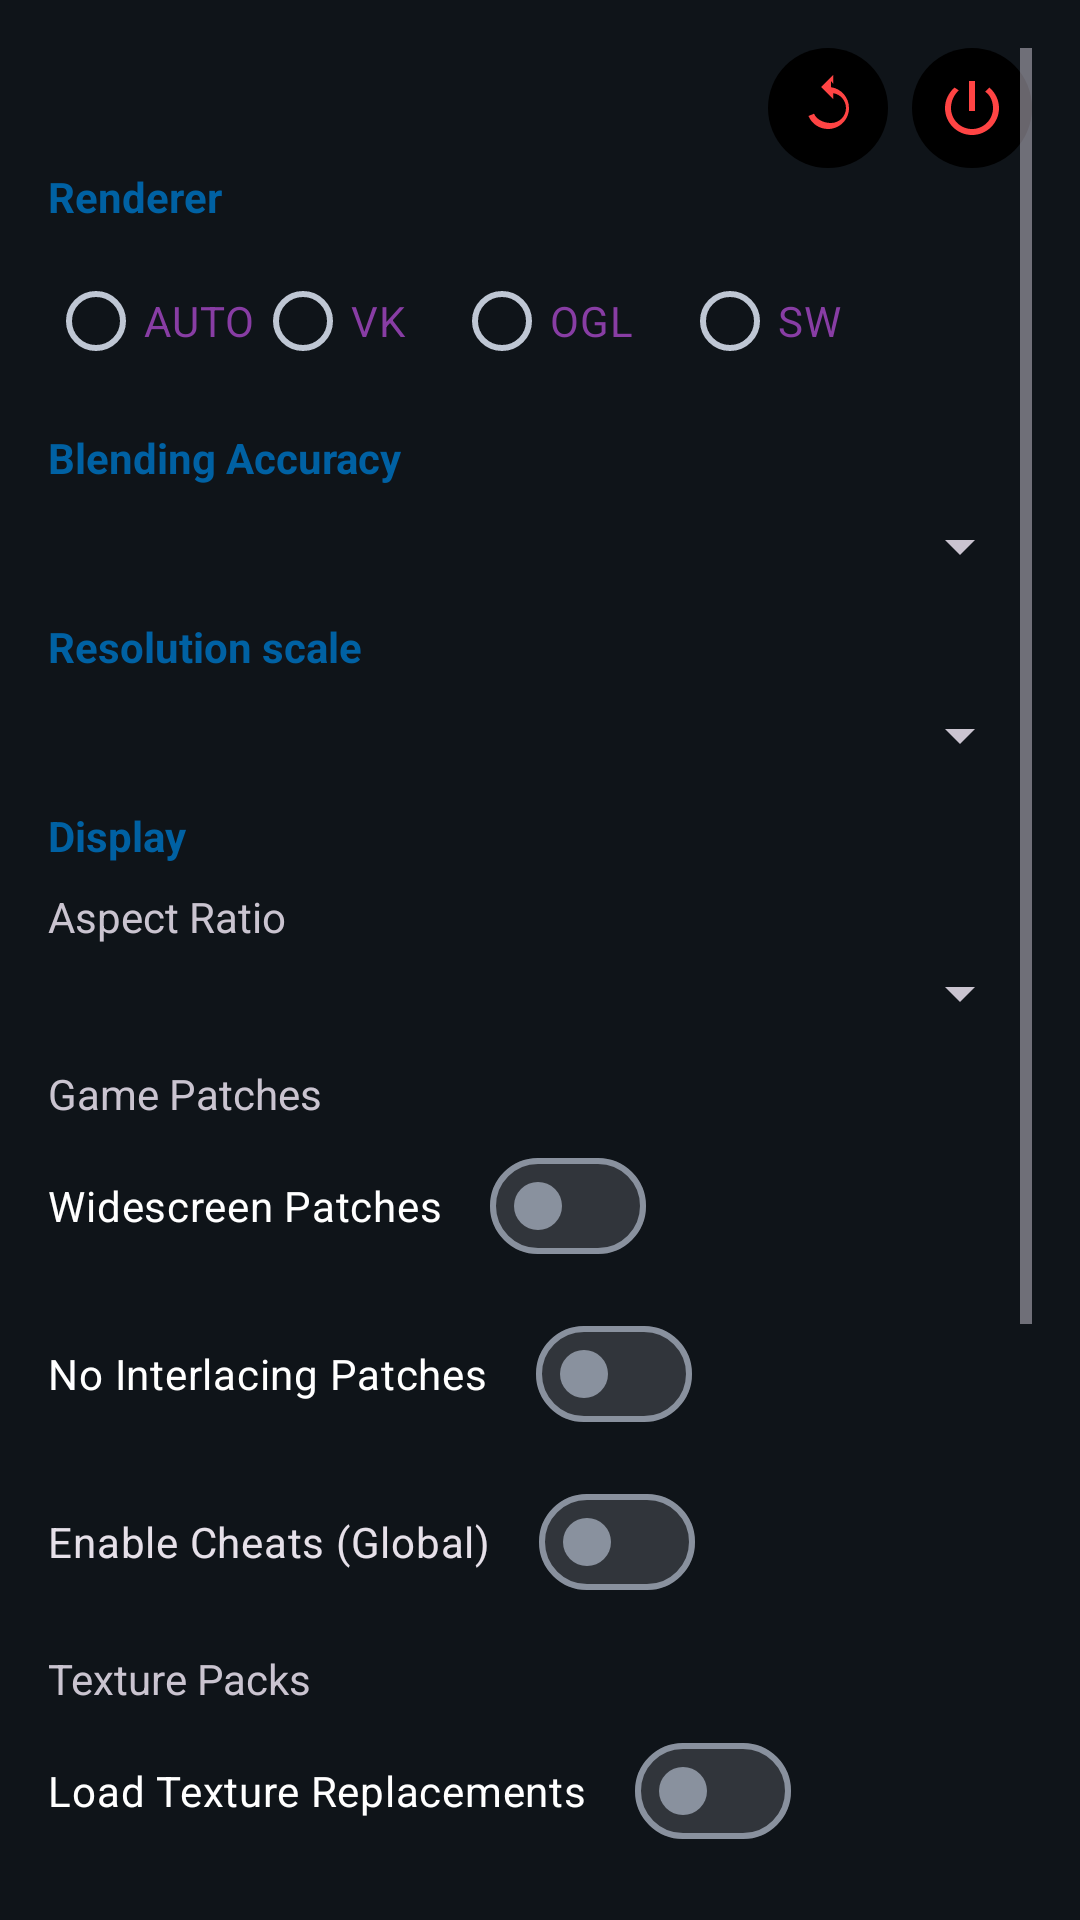

This screen was rendered from an Android layout file. Write that file and the resources it references.
<!-- AndroidManifest.xml: application theme AppTheme -->
<!-- res/layout/dialog_settings.xml -->
<?xml version="1.0" encoding="utf-8"?>
<ScrollView xmlns:android="http://schemas.android.com/apk/res/android"
    xmlns:app="http://schemas.android.com/apk/res-auto"
    android:layout_width="match_parent"
    android:layout_height="wrap_content"
    android:theme="@style/ThemeOverlay.Material3.MaterialAlertDialog"
    android:fillViewport="true"
    android:padding="16dp">

    <LinearLayout
        android:layout_width="match_parent"
        android:layout_height="wrap_content"
        android:orientation="vertical">

        
        <LinearLayout
            android:layout_width="match_parent"
            android:layout_height="wrap_content"
            android:orientation="horizontal"
            android:gravity="end|center_vertical">

            <View
                android:layout_width="0dp"
                android:layout_height="0dp"
                android:layout_weight="1" />

            <ImageButton
                android:id="@+id/btn_reboot"
                android:layout_width="40dp"
                android:layout_height="40dp"
                android:background="@drawable/bg_solid_black"
                android:contentDescription="Reboot"
                android:padding="8dp"
                android:src="@drawable/ic_reboot"
                android:tint="@android:color/holo_red_light"
                android:layout_marginEnd="8dp" />

            <ImageButton
                android:id="@+id/btn_power"
                android:layout_width="40dp"
                android:layout_height="40dp"
                android:background="@drawable/bg_solid_black"
                android:contentDescription="Power"
                android:padding="8dp"
                android:src="@drawable/ic_power"
                android:tint="@android:color/holo_red_light" />
        </LinearLayout>

        <TextView
            android:layout_width="wrap_content"
            android:layout_height="wrap_content"
            android:text="Renderer"
            android:textStyle="bold"
            android:textColor="@color/brand_primary"
            android:paddingBottom="8dp"/>

        <RadioGroup
            android:id="@+id/rg_renderer"
            android:layout_width="match_parent"
            android:layout_height="wrap_content"
            android:orientation="horizontal">

            <RadioButton
                android:id="@+id/rb_renderer_auto"
                android:layout_width="wrap_content"
                android:layout_height="wrap_content"
                android:minWidth="0dp"
                android:textColor="@color/md_theme_tertiary"
                android:text="AUTO"/>

            <RadioButton
                android:id="@+id/rb_renderer_vk"
                android:layout_width="wrap_content"
                android:layout_height="wrap_content"
                android:minWidth="0dp"
                android:textColor="@color/md_theme_tertiary"
                android:text="VK"/>

            <RadioButton
                android:id="@+id/rb_renderer_gl"
                android:layout_width="wrap_content"
                android:layout_height="wrap_content"
                android:minWidth="0dp"
                android:textColor="@color/md_theme_tertiary"
                android:text="OGL"
                android:layout_marginStart="16dp"/>

            <RadioButton
                android:id="@+id/rb_renderer_sw"
                android:layout_width="wrap_content"
                android:layout_height="wrap_content"
                android:minWidth="0dp"
                android:textColor="@color/md_theme_tertiary"
                android:text="SW"
                android:layout_marginStart="16dp"/>
        </RadioGroup>

        <View
            android:layout_width="match_parent"
            android:layout_height="12dp"/>

        <TextView
            android:layout_width="wrap_content"
            android:layout_height="wrap_content"
            android:text="Blending Accuracy"
            android:textStyle="bold"
            android:textColor="@color/brand_primary"
            android:paddingBottom="8dp"/>

        <Spinner
            android:id="@+id/sp_blending_accuracy"
            android:layout_width="match_parent"
            android:layout_height="wrap_content"/>

        <View
            android:layout_width="match_parent"
            android:layout_height="12dp"/>

        <TextView
            android:layout_width="wrap_content"
            android:layout_height="wrap_content"
            android:text="Resolution scale"
            android:textStyle="bold"
            android:textColor="@color/brand_primary"
            android:paddingBottom="8dp"/>

        <Spinner
            android:id="@+id/sp_scale"
            android:layout_width="match_parent"
            android:layout_height="wrap_content"/>

        <View
            android:layout_width="match_parent"
            android:layout_height="12dp"/>

        <TextView
            android:layout_width="wrap_content"
            android:layout_height="wrap_content"
            android:text="Display"
            android:textStyle="bold"
            android:textColor="@color/brand_primary"
            android:paddingBottom="8dp"/>

        <TextView
            android:layout_width="wrap_content"
            android:layout_height="wrap_content"
            android:text="Aspect Ratio"
            android:textSize="14sp"
            android:paddingBottom="4dp"/>

        <Spinner
            android:id="@+id/sp_aspect_ratio"
            android:layout_width="match_parent"
            android:layout_height="wrap_content"
            android:layout_marginBottom="12dp"/>

        <TextView
            android:layout_width="wrap_content"
            android:layout_height="wrap_content"
            android:text="Game Patches"
            android:textSize="14sp"
            android:paddingBottom="4dp"/>

        <LinearLayout
            android:layout_width="match_parent"
            android:layout_height="wrap_content"
            android:orientation="vertical">

            <com.google.android.material.materialswitch.MaterialSwitch
                android:id="@+id/sw_widescreen"
                android:layout_width="wrap_content"
                android:layout_height="wrap_content"
                android:text="Widescreen Patches"
                android:textColor="@android:color/white"
                style="@style/Widget.Material3.CompoundButton.MaterialSwitch"/>

            <com.google.android.material.materialswitch.MaterialSwitch
                android:id="@+id/sw_no_interlacing"
                android:layout_width="wrap_content"
                android:layout_height="wrap_content"
                android:text="No Interlacing Patches"
                android:textColor="@android:color/white"
                android:layout_marginTop="8dp"
                style="@style/Widget.Material3.CompoundButton.MaterialSwitch"/>

            <com.google.android.material.materialswitch.MaterialSwitch
                android:id="@+id/sw_enable_cheats_global"
                android:layout_width="wrap_content"
                android:layout_height="wrap_content"
                android:text="Enable Cheats (Global)"
                android:layout_marginTop="8dp"
                style="@style/Widget.Material3.CompoundButton.MaterialSwitch"/>
        </LinearLayout>

        <View
            android:layout_width="match_parent"
            android:layout_height="12dp"/>

        <TextView
            android:layout_width="wrap_content"
            android:layout_height="wrap_content"
            android:text="Texture Packs"
            android:textSize="14sp"
            android:paddingBottom="4dp"/>

        <LinearLayout
            android:layout_width="match_parent"
            android:layout_height="wrap_content"
            android:orientation="vertical">

            <com.google.android.material.materialswitch.MaterialSwitch
                android:id="@+id/sw_load_textures"
                android:layout_width="wrap_content"
                android:layout_height="wrap_content"
                android:text="Load Texture Replacements"
                android:textColor="@android:color/white"
                style="@style/Widget.Material3.CompoundButton.MaterialSwitch"/>

            <com.google.android.material.materialswitch.MaterialSwitch
                android:id="@+id/sw_async_texture_loading"
                android:layout_width="wrap_content"
                android:layout_height="wrap_content"
                android:text="Async Texture Loading"
                android:textColor="@android:color/white"
                android:layout_marginTop="8dp"
                style="@style/Widget.Material3.CompoundButton.MaterialSwitch"/>

            <com.google.android.material.materialswitch.MaterialSwitch
                android:id="@+id/sw_precache_textures"
                android:layout_width="wrap_content"
                android:layout_height="wrap_content"
                android:text="Precache Texture Replacements"
                android:textColor="@android:color/white"
                android:layout_marginTop="8dp"
                style="@style/Widget.Material3.CompoundButton.MaterialSwitch"/>
        </LinearLayout>

        <View
            android:layout_width="match_parent"
            android:layout_height="16dp"/>

        <TextView
            android:layout_width="wrap_content"
            android:layout_height="wrap_content"
            android:text="Developer"
            android:textStyle="bold"
            android:textColor="@color/brand_primary"
            android:paddingBottom="8dp"/>

        <LinearLayout
            android:layout_width="match_parent"
            android:layout_height="wrap_content"
            android:orientation="horizontal"
            android:gravity="center_vertical">

            <com.google.android.material.materialswitch.MaterialSwitch
                android:id="@+id/sw_dev_hud"
                android:layout_width="wrap_content"
                android:layout_height="wrap_content"
                android:text="Dev: HUD overlay"
                android:textColor="@android:color/white"
                style="@style/Widget.Material3.CompoundButton.MaterialSwitch"/>
        </LinearLayout>

        <View
            android:layout_width="match_parent"
            android:layout_height="16dp"/>

        <TextView
            android:layout_width="wrap_content"
            android:layout_height="wrap_content"
            android:text="Controller"
            android:textStyle="bold"
            android:textColor="@color/brand_primary"
            android:paddingBottom="8dp"/>

        <com.google.android.material.button.MaterialButton
            android:id="@+id/btn_test_controller"
            style="@style/Widget.Material3.Button.OutlinedButton"
            android:layout_width="match_parent"
            android:layout_height="wrap_content"
            android:text="Test Controller Input"
            android:textAllCaps="false"/>

    </LinearLayout>
</ScrollView>
<!-- resources referenced by this layout -->
<resources>
  <color name="brand_primary">@color/md_theme_primary</color>
  <color name="md_theme_tertiary">#883DA4</color>
  <!-- drawable bg_solid_black (drawable) -->
  <?xml version="1.0" encoding="utf-8"?>
  <ripple xmlns:android="http://schemas.android.com/apk/res/android"
      android:color="#80FFFFFF">
      <item>
          <shape android:shape="oval">
              <solid android:color="#FF000000"/>
          </shape>
      </item>
  </ripple>
  <!-- drawable ic_power (drawable) -->
  <?xml version="1.0" encoding="utf-8"?>
  <vector xmlns:android="http://schemas.android.com/apk/res/android"
      android:width="24dp"
      android:height="24dp"
      android:viewportWidth="24"
      android:viewportHeight="24">
      <path
          android:fillColor="#FF000000"
          android:pathData="M13,3h-2v10h2L13,3zM17.83,5.17l-1.42,1.42C17.99,7.59 19,9.68 19,12c0,3.87 -3.13,7 -7,7s-7,-3.13 -7,-7c0,-2.32 1.01,-4.41 2.59,-5.88L6.17,5.17C4.23,6.92 3,9.31 3,12c0,4.97 4.03,9 9,9s9,-4.03 9,-9c0,-2.69 -1.23,-5.08 -3.17,-6.83z" />
  </vector>
  <!-- drawable ic_reboot (drawable) -->
  <?xml version="1.0" encoding="utf-8"?>
  <vector xmlns:android="http://schemas.android.com/apk/res/android"
      android:width="24dp"
      android:height="24dp"
      android:viewportWidth="24"
      android:viewportHeight="24">
      <path
          android:fillColor="#FF000000"
          android:pathData="M13,3v2.06c3.39,0.49 6,3.39 6,6.94 0,3.87 -3.13,7 -7,7 -2.93,0 -5.45,-1.79 -6.52,-4.33l1.86,-0.77C8.14,15.75 10.39,17 12.99,17c2.76,0 5,-2.24 5,-5 0,-2.5 -1.85,-4.57 -4.25,-4.94V9l-4,-4 4,-4v2.94z"/>
  </vector>
  <color name="md_theme_primary">#0061A3</color>
  <style name="PSX2.OutlinedButton" parent="Widget.Material3.Button.OutlinedButton">
          <item name="strokeColor">@color/brand_outline</item>
          <item name="strokeWidth">1dp</item>
          <item name="rippleColor">@color/brand_ripple</item>
          <item name="android:textAllCaps">true</item>
      </style>
  <color name="brand_outline">@color/md_theme_outline</color>
  <color name="brand_ripple">#800061A3</color>
  <color name="md_theme_outline">#707883</color>
</resources>
